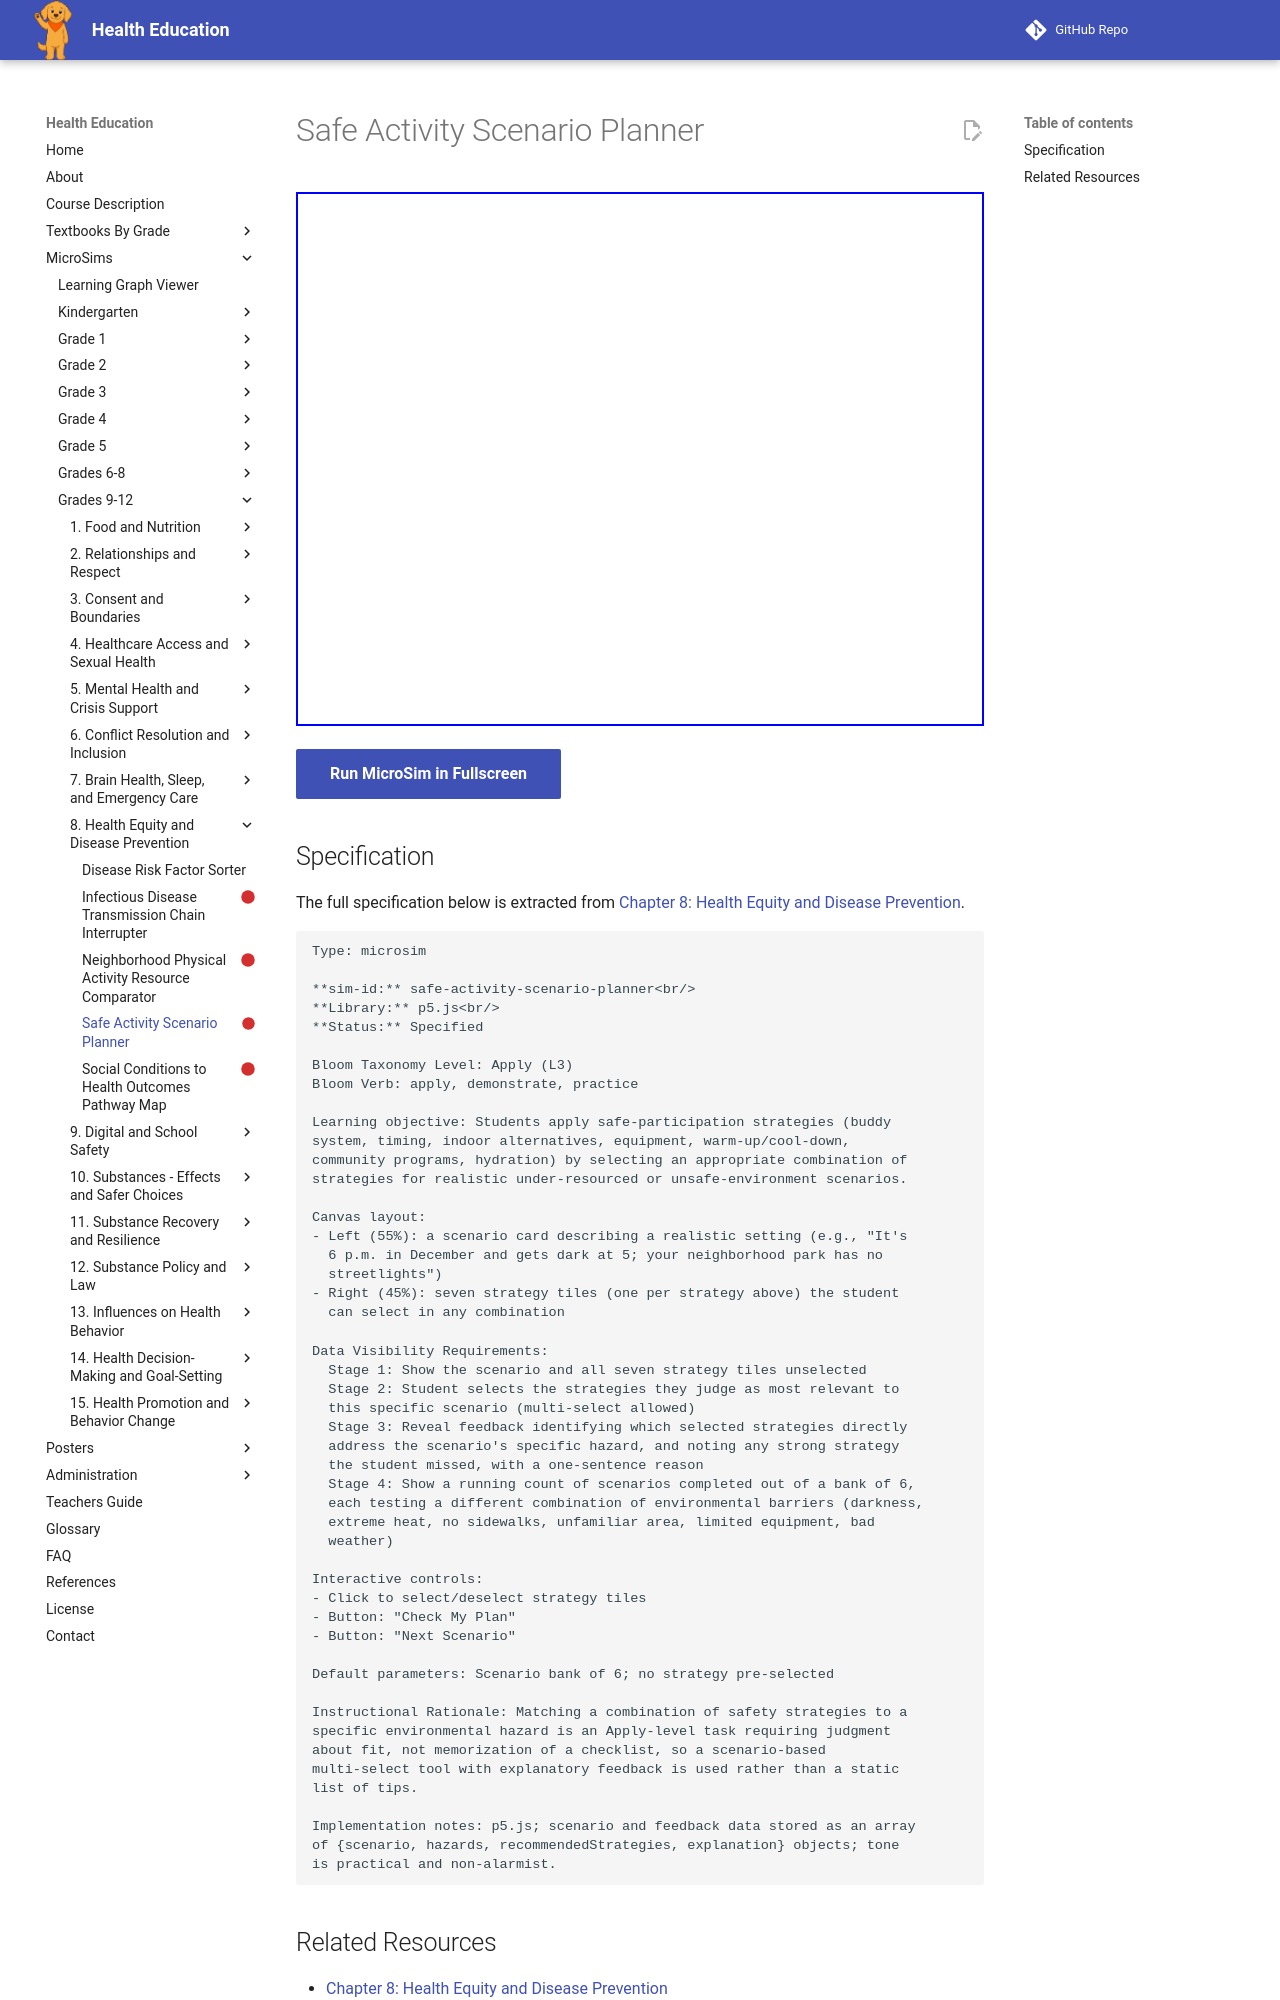

repository: dmccreary/health-education · page: sims/safe-activity-scenario-planner/index.html · generator: mkdocs

---
title: Safe Activity Scenario Planner
description: Students apply safe-participation strategies (buddy
status: scaffold
library: p5.js
bloom_level: Apply (L3)
---

# Safe Activity Scenario Planner



<iframe src="main.html" width="100%" height="534px"></iframe>

[Run MicroSim in Fullscreen](main.html){ .md-button .md-button--primary }
